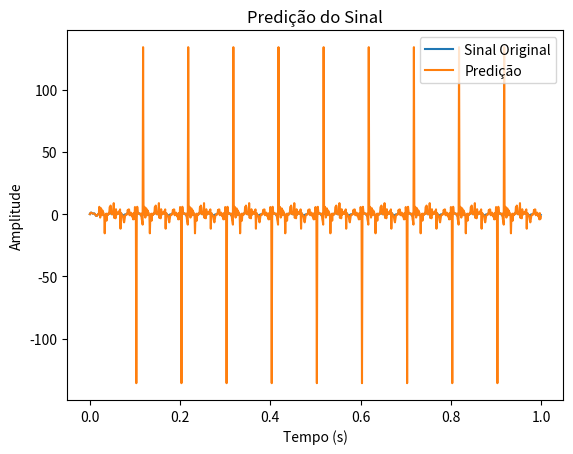

Here is the Python script that generated this plot:
import numpy as np
from scipy.fft import fft, ifft
from scipy.signal import butter, lfilter
import matplotlib.pyplot as plt

N_samples = 1000
t = np.linspace(0, 0.001 * N_samples, N_samples, endpoint=False)
# sinal = sinal_com_ruido


#sinal com freq menor
sinal = np.sin(2 * np.pi * 10 * t) + 0.5 * np.sin(2 * np.pi * 20 * t)
# sinal = np.sin(2 * np.pi * 50 * t)
sinal = np.sin(2 * np.pi * 50 * t) + 0.5 * np.sin(2 * np.pi * 120 * t)
ruido = np.random.normal(0, 1, N_samples)  # Ruído gaussiano branco com média 0 e desvio padrão 0.1
sinal_com_ruido = sinal + ruido

# Primeiro, vamos fazer o predictor considerando os primeiros coeficientes = 0

N = 20

def calculate_autocorrelation(signal):
    autocorrelation = np.zeros(N)
    for k in range(N):
        for n in range(N-k):
            autocorrelation[k] += signal[n] * signal[(n + k)%N]
        autocorrelation[k] /= (N-k)
    return autocorrelation


def predictor(last_values):
    autocorrelation = calculate_autocorrelation(last_values)
    # autocorrelation = np.correlate(last_values, last_values, mode='full')
    R = np.zeros((N, N))

    for i in range(N):
        for j in range(N):
            R[i, j] = autocorrelation[np.abs(i-j)]

    R = np.linalg.pinv(R)
    r = autocorrelation[1:N]
    # r = np.append(r, autocorrelation[0])
    r = np.append(r, 0)
    return R@r
    

prediction = np.zeros(N_samples)
for i in range(N_samples):
    if i < N:
        prediction[i] = sinal[i]
    else:
        soma = 0
        coefs = predictor(sinal[i-N:i])
        for j in range(N):
            soma += sinal[i-j-1]*coefs[j]
        # print(soma)
        # prediction[i] = np.dot(sinal[i-N:i], predictor(sinal[i-N:i]))
        # print(prediction[i])
        prediction[i] = soma

error = np.abs(sinal - prediction)

plt.figure()
plt.plot(t, sinal, label='Sinal Original')
plt.plot(t, prediction, label='Predição')
# plt.plot(t, error, label='Erro', linestyle='--', color='red')
plt.xlabel('Tempo (s)')
plt.ylabel('Amplitude')
plt.title('Predição do Sinal')
plt.legend()
plt.show()
